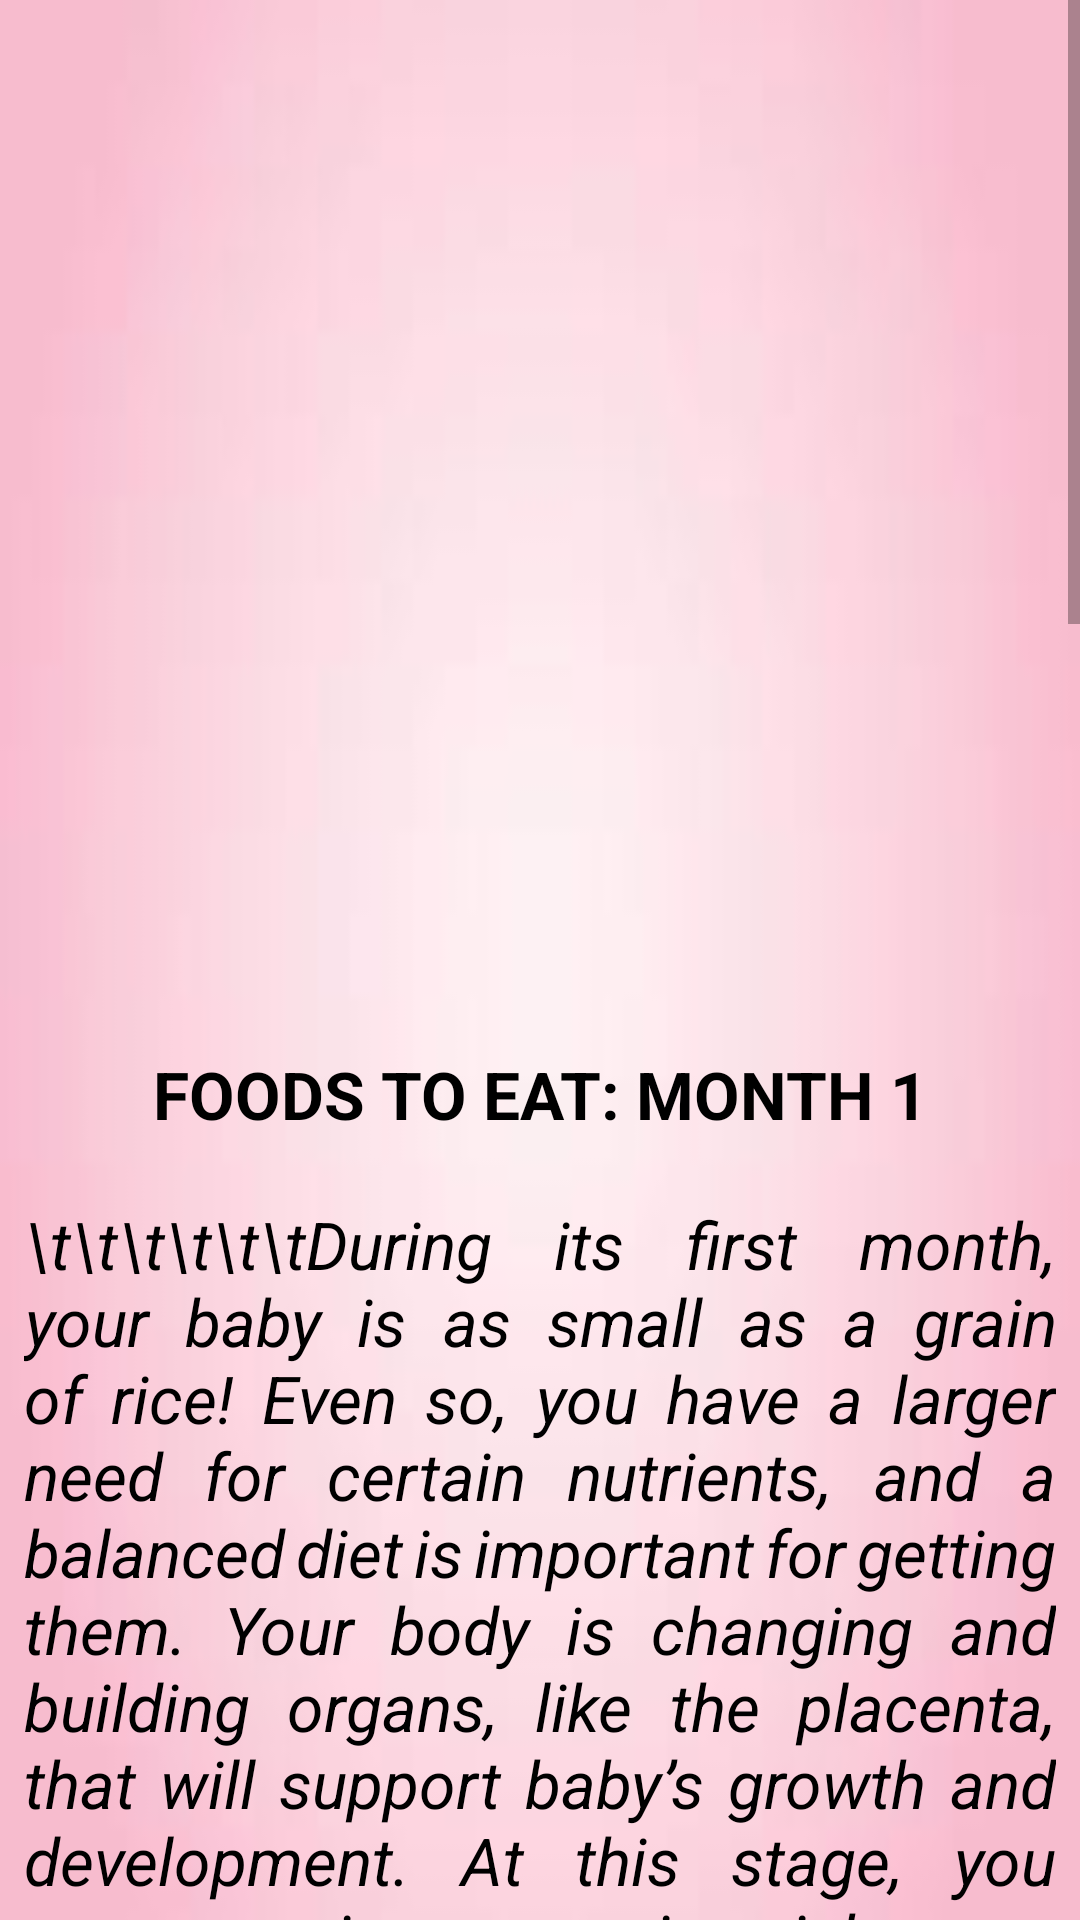

Produce the Android XML layout that renders to this screen, including the resource entries it uses.
<!-- AndroidManifest.xml: application theme Theme.MommyGram -->
<!-- res/layout/activity_mfo1.xml -->
<?xml version="1.0" encoding="utf-8"?>
<androidx.constraintlayout.widget.ConstraintLayout xmlns:android="http://schemas.android.com/apk/res/android"
    xmlns:app="http://schemas.android.com/apk/res-auto"
    xmlns:tools="http://schemas.android.com/tools"
    android:layout_width="match_parent"
    android:layout_height="match_parent"
    android:background="@drawable/ex_bg"
    tools:context=".m_fo1Activity">

    <ScrollView
        android:layout_width="match_parent"
        android:layout_height="match_parent"
        app:layout_constraintEnd_toEndOf="parent"
        app:layout_constraintStart_toStartOf="parent"
        tools:layout_editor_absoluteY="62dp">


    <LinearLayout
        android:layout_width="match_parent"
        android:layout_height="match_parent"
        android:orientation="vertical"
        android:weightSum="10"
        app:layout_constraintBaseline_toBaselineOf="parent">

    <View
        android:layout_width="wrap_content"
        android:layout_height="40dp" />

    <ImageView
        android:id="@+id/f1"
        android:layout_width="281dp"
        android:layout_height="280dp"
        android:layout_gravity="center_horizontal"
        app:srcCompat="@drawable/f1"></ImageView>

    <View
        android:layout_width="wrap_content"
        android:layout_height="30dp" />

    <TextView
        android:layout_width="344dp"
        android:layout_height="50dp"
        android:layout_gravity="center_horizontal"
        android:justificationMode="inter_word"
        android:text="FOODS TO EAT: MONTH 1"
        android:textAlignment="center"
        android:textColor="@color/black"
        android:textSize="22sp"
        android:textStyle="bold" />

        <TextView
            android:layout_width="344dp"
            android:layout_height="290dp"
            android:layout_gravity="center_horizontal"
            android:justificationMode="inter_word"
            android:text="\t\t\t\t\t\tDuring its first month, your baby is as small as a grain of rice! Even so, you have a larger need for certain nutrients, and a balanced diet is important for getting them. Your body is changing and building organs, like the placenta,
that will support baby’s growth and development.
At this stage, you     may experience morning sickness.."
            android:textAlignment="center"
            android:textColor="@color/black"
            android:textSize="22sp"
            android:textStyle="italic" />
        <TextView
            android:layout_width="344dp"
            android:layout_height="60dp"
            android:layout_gravity="center_horizontal"
            android:justificationMode="inter_word"
            android:text="Leafy vegetables, fortified whole grains"
            android:textAlignment="center"
            android:textColor="@color/black"
            android:textSize="22sp"
            android:textStyle="bold" />
        <TextView
            android:layout_width="344dp"
            android:layout_height="500dp"
            android:layout_gravity="center_horizontal"
            android:justificationMode="inter_word"
            android:text="\t\t\t\t\t\tFolate is essential, and there are plenty of places to find it. Getting enough of this B vitamin during your first month of pregnancy can help reduce the risk of birth defects. You’ll find folate in foods like fortified whole-grain bread, beans, spinach, and many fruits and vegetables.
Grains such as pasta and cereals are also fortified with folic acid. If you are following a gluten-free diet, keep in mind you may not be getting as much folate from your food. A prenatal vitamin can help with this, as most prenatal vitamins contain 100% of the recommended daily amount of folate."
            android:textAlignment="center"
            android:textColor="@color/black"
            android:textSize="22sp"
            android:textStyle="italic" />

        <TextView
            android:layout_width="344dp"
            android:layout_height="50dp"
            android:layout_gravity="center_horizontal"
            android:justificationMode="inter_word"
            android:text="Protein from lean meat"
            android:textAlignment="center"
            android:textColor="@color/black"
            android:textSize="22sp"
            android:textStyle="bold" />

        <TextView
            android:layout_width="344dp"
            android:layout_height="320dp"
            android:layout_gravity="center_horizontal"
            android:justificationMode="inter_word"
            android:text="\t\t\t\t\t\tThe form of iron in meat is the most bioavailable. This means it has the easiest path into your system and can quickly build red blood cells that help transport oxygen throughout your and your baby’s bodies.
Try to get between 7 and 9 ounces of lean meat per day. Each ounce has about 7 g of the protein your body needs to support your baby’s growth."
            android:textAlignment="center"
            android:textColor="@color/black"
            android:textSize="22sp"
            android:textStyle="italic" />

        <TextView
            android:layout_width="344dp"
            android:layout_height="50dp"
            android:layout_gravity="center_horizontal"
            android:justificationMode="inter_word"
            android:text="Avocado, sweet potato, chicken"
            android:textAlignment="center"
            android:textColor="@color/black"
            android:textSize="22sp"
            android:textStyle="bold" />

        <TextView
            android:layout_width="344dp"
            android:layout_height="260dp"
            android:layout_gravity="center_horizontal"
            android:justificationMode="inter_word"
            android:text="\t\t\t\t\t\tAny salad can be made tastier and more nutritious by topping it with one of these foods.
They’re rich in vitamin B6.Women who have morning sickness in the first trimester, vitamin B6 could be just what you need! It’s been shown to reduce nausea and vomiting in early pregnancy. "
            android:textAlignment="center"
            android:textColor="@color/black"
            android:textSize="22sp"
            android:textStyle="italic" />

    <View
        android:layout_width="wrap_content"
        android:layout_height="40dp" />
    </LinearLayout>
    </ScrollView>
</androidx.constraintlayout.widget.ConstraintLayout>
<!-- resources referenced by this layout -->
<resources>
  <color name="black">#FF000000</color>
  <!-- drawable ex_bg: jpg bitmap (drawable, 1230 bytes) -->
  <style name="Theme.MommyGram" parent="Theme.AppCompat.Light.NoActionBar">
          
          <item name="colorPrimary">@color/purple_500</item>
          <item name="colorPrimaryDark">@color/purple_700</item>w
          <item name="colorAccent">@color/teal_200</item>
          
      </style>
  <color name="purple_500">#FF6200EE</color>
  <color name="purple_700">#FF3700B3</color>
  <color name="teal_200">#FF03DAC5</color>
</resources>
